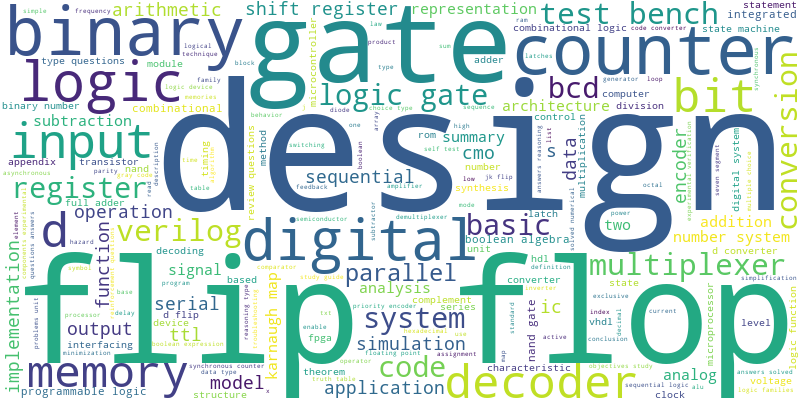

Values plotted in this chart, from the file beside it:
design, 1.0
flip flop, 0.8382
gate, 0.7469
counter, 0.6639
binary, 0.6307
digital, 0.5685
logic, 0.5187
input, 0.4066
d, 0.3942
bit, 0.3568
decoder, 0.3568
memory, 0.3361
multiplexer, 0.3154
conversion, 0.3112
verilog, 0.3112
test bench, 0.3112
basic, 0.2988
bcd, 0.2988
logic gate, 0.2946
register, 0.2863
code, 0.2822
system, 0.2822
parallel, 0.2739
shift register, 0.2739
operation, 0.2614
serial, 0.2614
application, 0.2614
cmo, 0.2614
implementation, 0.249
function, 0.2448
simulation, 0.2407
sequential, 0.2365
output, 0.2365
ic, 0.2324
data, 0.2199
arithmetic, 0.2158
ttl, 0.2158
s, 0.2158
encoder, 0.2158
model, 0.2158
number system, 0.2158
analog, 0.2033
signal, 0.2033
subtraction, 0.2033
summary, 0.1992
representation, 0.1992
addition, 0.1909
analysis, 0.1867
architecture, 0.1867
karnaugh map, 0.1867
two, 0.1826
programmable logic, 0.1826
nand gate, 0.1784
boolean algebra, 0.1784
combinational, 0.1743
integrated, 0.1743
combinational logic, 0.1743
vhdl, 0.1701
hdl, 0.1701
theorem, 0.1701
state machine, 0.1701
... 139 more rows
